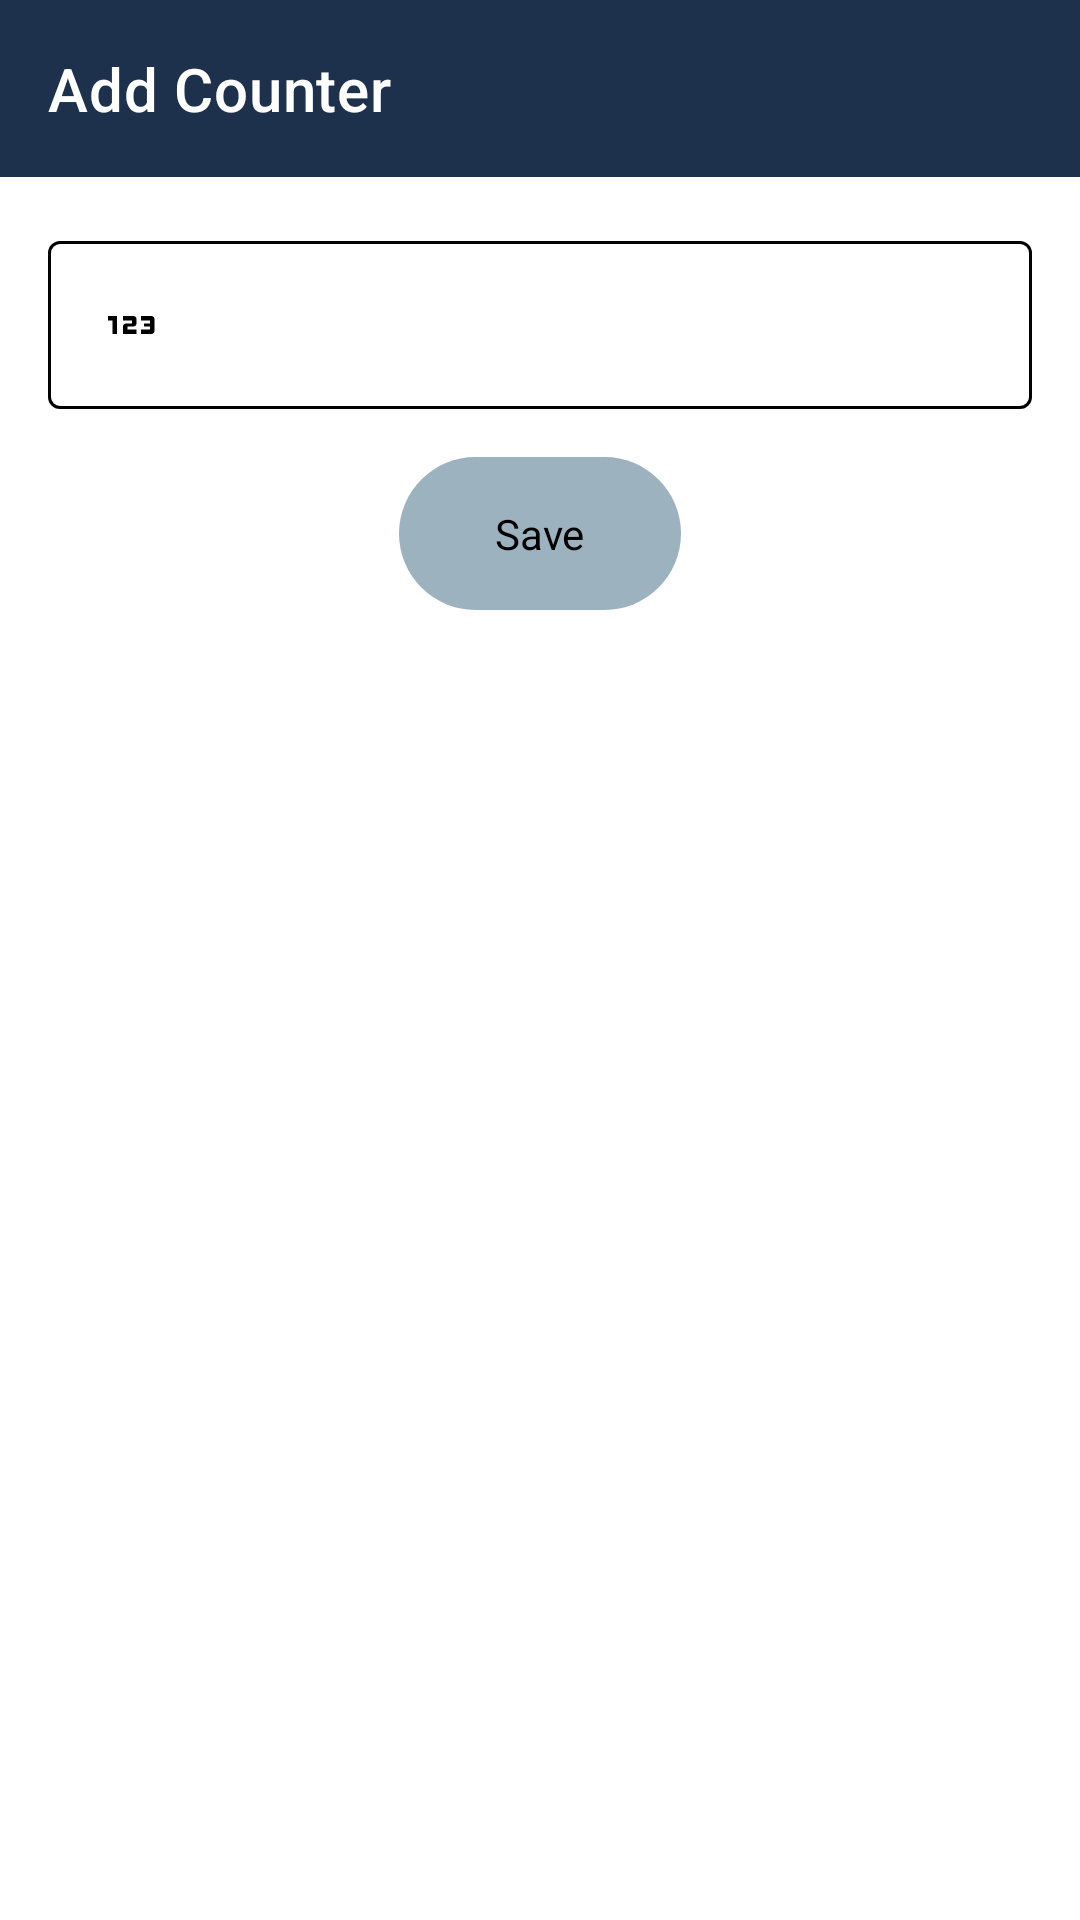

The Android layout XML behind this screen, and the referenced resources:
<!-- AndroidManifest.xml: application theme Theme.Counter -->
<!-- res/layout/heading_edittext_button_dialog.xml -->
<?xml version="1.0" encoding="utf-8"?>
<layout xmlns:android="http://schemas.android.com/apk/res/android"
    xmlns:app="http://schemas.android.com/apk/res-auto">

    <androidx.constraintlayout.widget.ConstraintLayout
        android:layout_width="match_parent"
        android:layout_height="wrap_content"
        android:paddingBottom = "16dp">

        <TextView
            android:id="@+id/heading"
            style="@style/TextAppearance.MaterialComponents.Headline6"
            android:layout_width="match_parent"
            android:layout_height="wrap_content"
            android:background="@color/color_primary"
            android:padding="16dp"
            android:text="Add Counter"
            android:textColor="@color/white"
            app:layout_constraintTop_toTopOf="parent" />


        <com.google.android.material.textfield.TextInputLayout
            android:layout_width="match_parent"
            android:layout_height="wrap_content"
            android:id="@+id/edittext_box"
            app:boxStrokeWidth="1dp"
            app:boxStrokeColor="@drawable/edittext_color"
            app:hintTextColor="?attr/colorOnTertiary"
            android:textColorHint="?attr/colorOnSecondary"
            android:layout_margin="16dp"
            style="@style/Widget.MaterialComponents.TextInputLayout.OutlinedBox.Dense"
            app:layout_constraintTop_toBottomOf="@id/heading" >

            <com.google.android.material.textfield.TextInputEditText
                android:id="@+id/edittext"
                android:layout_width="match_parent"
                android:layout_height="wrap_content"
                style="@style/TextAppearance.MaterialComponents.Body1"
                android:drawableStart="@drawable/ic_baseline_123_24"
                android:drawablePadding="8dp"
                app:maxLines = "1"
                android:padding="16dp"
               />

        </com.google.android.material.textfield.TextInputLayout>


        <TextView
            android:layout_width="wrap_content"
            android:layout_height="wrap_content"
            android:layout_margin="16dp"
            android:text="Save"
            android:id = "@+id/button"
            android:background="@drawable/button_background"
            android:paddingStart="32dp"
            android:paddingEnd="32dp"
            android:paddingTop="16dp"
            android:paddingBottom="16dp"
            app:layout_constraintStart_toStartOf="parent"
            app:layout_constraintEnd_toEndOf="parent"
            android:textColor = "@color/black"
            app:layout_constraintTop_toBottomOf="@id/edittext_box"/>


    </androidx.constraintlayout.widget.ConstraintLayout>
</layout>
<!-- resources referenced by this layout -->
<resources>
  <color name="black">#FF000000</color>
  <color name="color_primary">#1D314C</color>
  <color name="white">#FFFFFFFF</color>
  <!-- drawable button_background (drawable) -->
  <?xml version="1.0" encoding="utf-8"?>
  <shape xmlns:android="http://schemas.android.com/apk/res/android"
      android:shape = "rectangle">
  
      <solid android:color = "@color/color_button"/>
      <corners android:radius =
          "50dp"/>
  </shape>
  <!-- drawable edittext_color (drawable) -->
  <?xml version="1.0" encoding="utf-8"?>
  <selector xmlns:android="http://schemas.android.com/apk/res/android">
          <item android:color="?attr/colorOnTertiary" android:state_focused="true" />
          <item android:color="?attr/colorOnSecondary" />
  </selector>
  <!-- drawable ic_baseline_123_24 (drawable) -->
  <vector android:height="24dp"  android:tint="?attr/colorOnSecondary"
      android:viewportHeight="24" android:viewportWidth="24"
      android:width="24dp" xmlns:android="http://schemas.android.com/apk/res/android">
      <path android:fillColor="@android:color/white" android:pathData="M7,15H5.5v-4.5H4V9h3V15zM13.5,13.5h-3v-1h2c0.55,0 1,-0.45 1,-1V10c0,-0.55 -0.45,-1 -1,-1H9v1.5h3v1h-2c-0.55,0 -1,0.45 -1,1V15h4.5V13.5zM19.5,14v-4c0,-0.55 -0.45,-1 -1,-1H15v1.5h3v1h-2v1h2v1h-3V15h3.5C19.05,15 19.5,14.55 19.5,14z"/>
  </vector>
  <style name="Theme.Counter" parent="Theme.MaterialComponents.DayNight.NoActionBar">
          
          <item name="colorPrimary">@color/color_primary</item>
          <item name="colorPrimaryVariant">@color/color_primary</item>
          <item name="colorOnPrimary">@color/white</item>
          
          <item name="colorSecondary">@color/color_secondary</item>
          <item name="colorSecondaryVariant">#3A6281</item>
          <item name="colorOnSecondary">@color/black</item>
          
          <item name="android:statusBarColor" tools:targetApi="l">?attr/colorPrimaryVariant</item>
          
          <item name="colorOnTertiary">@color/color_primary</item>
          <item name="alertDialogTheme">@style/AlertDialogTheme</item>
  
      </style>
  <color name="color_button">#9DB2BF</color>
  <color name="color_secondary">#526D82</color>
  <style name="AlertDialogTheme" parent="ThemeOverlay.MaterialComponents.Dialog.Alert">
          <item name="buttonBarNegativeButtonStyle">@style/NegativeButtonStyle</item>
          <item name="buttonBarPositiveButtonStyle">@style/PositiveButtonStyle</item>
          <item name="buttonBarNeutralButtonStyle">@style/NeutralButtonStyle</item>
      </style>
  <style name="NegativeButtonStyle" parent="Widget.AppCompat.Button.ButtonBar.AlertDialog">
          <item name="android:textColor">@color/color_secondary</item>
      </style>
  <style name="PositiveButtonStyle" parent="Widget.AppCompat.Button.ButtonBar.AlertDialog">
          <item name="android:textColor">@color/color_secondary</item>
      </style>
  <style name="NeutralButtonStyle" parent="Widget.AppCompat.Button.ButtonBar.AlertDialog">
          <item name="android:textColor">@color/color_secondary</item>
      </style>
</resources>
